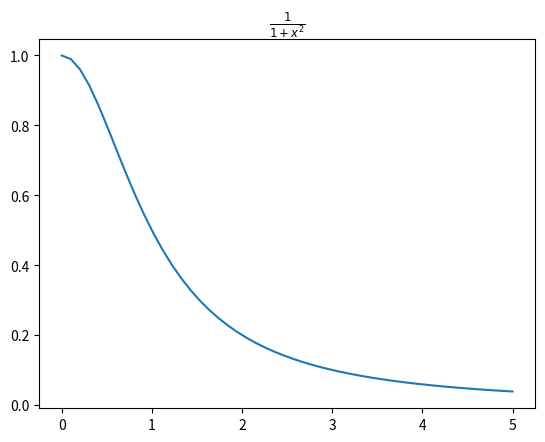

Recreate this plot in Python. (Note: this script raises an exception after producing the figure.)
import scipy.integrate as integrate
import matplotlib.pyplot as plt
import math
import numpy as np

def function_1(x):
    return (1/(1 + x ** 2))

def function_2(x):
    return 1/x

def function_3(x):
    return np.sin(x **2)

'''
notation:
quadrature - integrate.quad()
fixed-tolerance gaussian - integrate.simps()
trapezium - integrate.quadf()
simpsons - integrate.simps()
'''

x = np.linspace(0, 5)
y1 = function_1(x)

plt.title("$\\frac{1}{1 + x^{2}}$")
plt.plot(x, y1)
plt.text(1.5, 0.05, f"Trapezoid: {integrate.trapezoid(y1, x):.3f}, \nSimpsons: {integrate.simps(y1, x): .3f}, \nGaussian: {integrate.quad(function_1, 0, 5): .3f}")
plt.show()